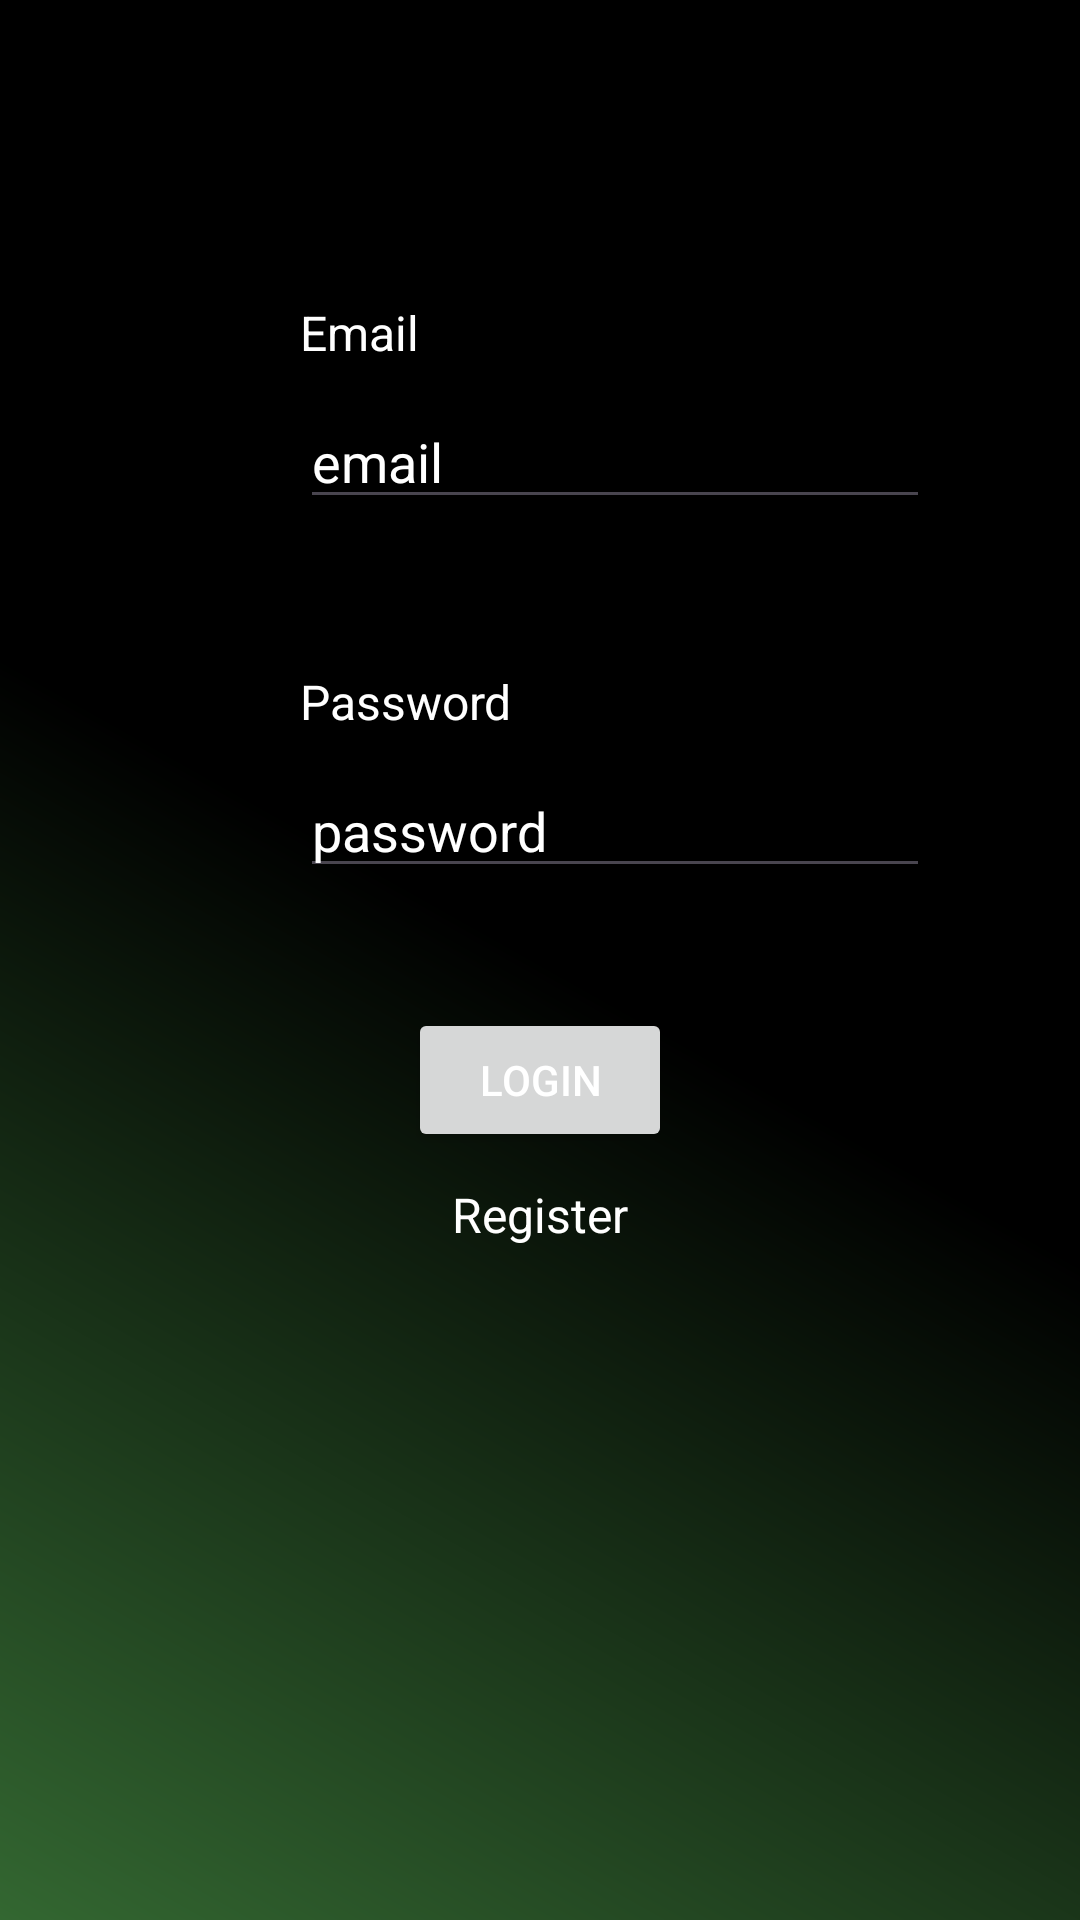

Reconstruct the res/layout file that produces this screen, plus the resources it refers to.
<!-- AndroidManifest.xml: application theme Theme.SunoPodcast -->
<!-- res/layout/fragment_loginfragment.xml -->
<?xml version="1.0" encoding="utf-8"?>
<FrameLayout xmlns:android="http://schemas.android.com/apk/res/android"
    xmlns:app="http://schemas.android.com/apk/res-auto"
    xmlns:tools="http://schemas.android.com/tools"
    android:layout_width="match_parent"
    android:layout_height="match_parent"
    tools:context=".loginfragment">

    <ScrollView
        android:layout_width="match_parent"
        android:layout_height="match_parent">

        <androidx.constraintlayout.widget.ConstraintLayout
            android:layout_width="match_parent"
            android:layout_height="match_parent">

            <TextView
                android:id="@+id/textView8"
                android:layout_width="wrap_content"
                android:layout_height="wrap_content"
                android:layout_marginTop="50dp"
                android:text="Password"
                android:textSize="16sp"
                app:layout_constraintStart_toStartOf="@+id/email"
                app:layout_constraintTop_toBottomOf="@+id/email" />

            <EditText
                android:id="@+id/email"
                android:layout_width="wrap_content"
                android:layout_height="wrap_content"
                android:layout_marginTop="10dp"
                android:ems="10"
                android:hint="email"
                android:inputType="text"
                android:textColorHint="#FFFFFF"
                app:layout_constraintStart_toStartOf="@+id/textView9"
                app:layout_constraintTop_toBottomOf="@+id/textView9" />

            <EditText
                android:id="@+id/password"
                android:layout_width="wrap_content"
                android:layout_height="wrap_content"
                android:layout_marginTop="10dp"
                android:ems="10"
                android:hint="password"
                android:inputType="textPassword"
                android:textColorHint="#FFFFFF"
                app:layout_constraintStart_toStartOf="@+id/textView8"
                app:layout_constraintTop_toBottomOf="@+id/textView8" />

            <TextView
                android:id="@+id/textView9"
                android:layout_width="wrap_content"
                android:layout_height="wrap_content"
                android:layout_marginStart="100dp"
                android:layout_marginTop="100dp"
                android:text="Email"
                android:textSize="16sp"
                app:layout_constraintStart_toStartOf="parent"
                app:layout_constraintTop_toTopOf="parent" />

            <Button
                android:id="@+id/login"
                android:layout_width="wrap_content"
                android:layout_height="wrap_content"
                android:layout_marginTop="40dp"
                android:text="Login"
                app:layout_constraintEnd_toEndOf="parent"
                app:layout_constraintStart_toStartOf="parent"
                app:layout_constraintTop_toBottomOf="@+id/password" />

            <TextView
                android:id="@+id/register"
                android:layout_width="wrap_content"
                android:layout_height="wrap_content"
                android:layout_marginTop="10dp"
                android:text="Register"
                android:textSize="16sp"
                app:layout_constraintEnd_toEndOf="@+id/login"
                app:layout_constraintStart_toStartOf="@+id/login"
                app:layout_constraintTop_toBottomOf="@+id/login" />
        </androidx.constraintlayout.widget.ConstraintLayout>
    </ScrollView>
</FrameLayout>
<!-- resources referenced by this layout -->
<resources>
  <style name="Theme.SunoPodcast" parent="Base.Theme.SunoPodcast" />
  <style name="Base.Theme.SunoPodcast" parent="Theme.Material3.DayNight.NoActionBar">
          
          <item name="colorPrimary">#32EDEDED</item>
          <item name="colorOnPrimary">@color/white</item>
          <item name="android:textColor">@color/white</item>
          <item name="android:editTextColor">@color/white</item>
          <item name="colorPrimaryVariant">@color/black</item>
          <item name="android:statusBarColor">#0042A5F5</item>
          <item name="colorSecondary">#7E57C2</item>
          <item name="android:windowBackground">@drawable/newww</item>
  
      </style>
  <color name="white">#FFFFFFFF</color>
  <color name="black">#FF000000</color>
  <!-- drawable newww (drawable) -->
  <?xml version="1.0" encoding="utf-8"?>
      <shape xmlns:android="http://schemas.android.com/apk/res/android"
          android:shape="rectangle">
          <gradient
              android:type="linear"
              android:startColor="#336731"
              android:centerColor="#000000"
              android:endColor="#000000"
              android:angle="45"/>
      </shape>
</resources>
